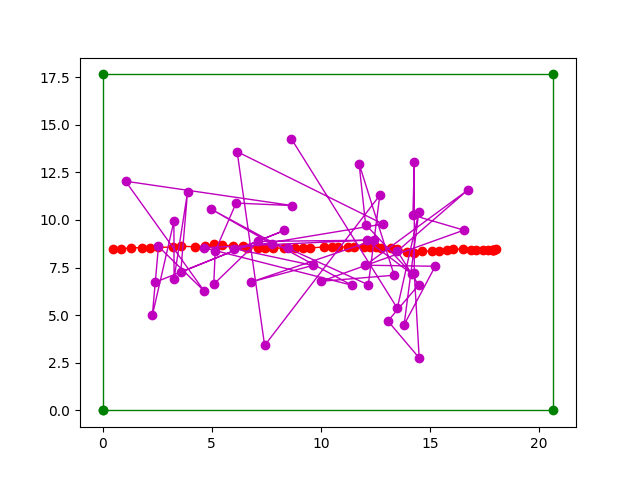

The data file committed next to this chart (first rows):
predicted_x, predicted_y, real_x, real_y, deviation_x, deviation_y, eclidean_distance
8.647, 14.27, 18.02, 8.465, 9.377, 5.801, 11.03
13.51, 5.363, 17.93, 8.445, 4.423, 3.082, 5.391
14.49, 10.4, 17.89, 8.444, 3.399, 1.954, 3.921
13.82, 4.494, 17.88, 8.447, 4.062, 3.952, 5.667
15.24, 7.568, 17.86, 8.438, 2.618, 0.8698, 2.759
12.05, 7.623, 17.64, 8.432, 5.593, 0.8092, 5.652
16.73, 11.56, 17.44, 8.416, 0.7099, 3.148, 3.227
13.51, 8.362, 17.11, 8.422, 3.603, 0.0594, 3.603
14.48, 6.583, 16.87, 8.422, 2.384, 1.839, 3.011
13.07, 4.694, 16.52, 8.458, 3.448, 3.763, 5.104
14.51, 2.755, 16.08, 8.478, 1.569, 5.724, 5.935
14.29, 7.195, 15.78, 8.413, 1.496, 1.218, 1.929
14.28, 13.03, 15.4, 8.368, 1.116, 4.662, 4.794
14.22, 10.25, 15.09, 8.348, 0.8672, 1.9, 2.089
16.56, 9.465, 14.65, 8.377, 1.903, 1.087, 2.192
10.03, 6.78, 14.26, 8.258, 4.231, 1.477, 4.482
13.36, 7.097, 13.96, 8.329, 0.6008, 1.231, 1.37
11.75, 12.95, 13.51, 8.498, 1.755, 4.454, 4.788
12.05, 9.76, 13.21, 8.527, 1.157, 1.233, 1.69
14.2, 7.143, 12.76, 8.527, 1.437, 1.384, 1.995
12.1, 8.939, 12.52, 8.562, 0.4218, 0.3769, 0.5657
4.646, 8.54, 12.24, 8.59, 7.592, 0.05028, 7.592
11.42, 6.574, 11.97, 8.579, 0.5478, 2.005, 2.078
4.949, 10.58, 11.53, 8.586, 6.585, 1.997, 6.881
7.758, 8.741, 11.24, 8.577, 3.478, 0.164, 3.482
8.497, 8.515, 10.79, 8.575, 2.296, 0.0593, 2.297
12.18, 6.594, 10.53, 8.558, 1.648, 1.964, 2.563
12.7, 11.3, 10.15, 8.584, 2.551, 2.712, 3.723
7.427, 3.408, 9.493, 8.526, 2.066, 5.118, 5.519
6.166, 13.58, 9.162, 8.54, 2.995, 5.044, 5.866
12.85, 9.784, 8.818, 8.547, 4.036, 1.237, 4.221
6.042, 8.492, 8.31, 8.521, 2.268, 0.02823, 2.268
9.637, 7.613, 7.792, 8.525, 1.844, 0.9118, 2.058
6.805, 6.741, 7.438, 8.519, 0.6324, 1.779, 1.888
12.45, 8.938, 7.113, 8.534, 5.332, 0.4041, 5.348
7.124, 8.872, 6.633, 8.532, 0.4906, 0.34, 0.5969
5.095, 6.625, 6.445, 8.628, 1.35, 2.002, 2.415
5.164, 8.358, 5.972, 8.65, 0.8078, 0.2923, 0.859
6.119, 10.89, 5.467, 8.668, 0.6515, 2.218, 2.311
8.699, 10.75, 5.087, 8.718, 3.612, 2.036, 4.146
1.054, 12.03, 4.694, 8.637, 3.64, 3.396, 4.979
4.654, 6.27, 4.23, 8.593, 0.4241, 2.322, 2.361
2.561, 8.608, 3.603, 8.616, 1.042, 0.008595, 1.042
2.281, 4.99, 3.241, 8.576, 0.9594, 3.586, 3.712
3.27, 9.924, 2.533, 8.56, 0.7368, 1.364, 1.551
3.277, 6.919, 2.175, 8.538, 1.103, 1.618, 1.958
3.893, 11.45, 1.828, 8.547, 2.066, 2.904, 3.564
3.583, 7.253, 1.319, 8.536, 2.263, 1.283, 2.602
8.331, 9.45, 0.8341, 8.479, 7.497, 0.9705, 7.559
2.39, 6.718, 0.4923, 8.472, 1.898, 1.754, 2.584
